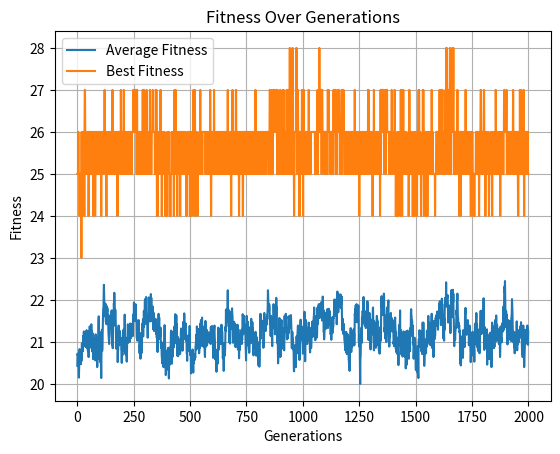

This chart was generated by the following Python code:
# [redacted]

import random
import matplotlib.pyplot as plt

BOARD_SIZE = 8

#Create a random individual representation of an 8-queen board
def generate_individual():
    return [random.randint(0, BOARD_SIZE - 1) for _ in range(BOARD_SIZE)] 

#Create a list of random individuals
def generate_population(size):
    return [generate_individual() for _ in range(size)]

#Find the fitness as the number of non attacking queen pairs (max 28)
def compute_fitness(individual):
    attacking = 0

    #Loop through each piece 
    for i in range(len(individual)):
        #Check all next pieces
        for j in range(i + 1, len(individual)):
            #Check for row, column, and diagonol attack
            if individual[i] == individual[j] or abs(individual[i]-individual[j]) == abs(i-j):
                attacking += 1

    return 28 - attacking #Return fitness number

#Use roulette wheel selection to chose individuals
def select_parents(population, fitnesses):
    total_fitness = sum(fitnesses)
    #Fail safe, pick random parents if everyone is terrible
    if total_fitness == 0:
        return random.sample(population, 2)
    
    selection_probs = [f /total_fitness for f in fitnesses]
    parents = random.choices(population, weights=selection_probs, k=2)
    return parents[0], parents[1]

#Single point crossover between two parents
def crossover(parent1, parent2):
    point = random.randint(1, BOARD_SIZE - 2) #Avoid trivial crossover.
    child1 = parent1[:point] + parent2[point:]
    child2 = parent2[:point] + parent1[point:]
    return child1, child2

#Randomly mutate one gene of the individual with a given probability
def mutate(individual, mutation_rate):
    if random.random() < mutation_rate:
        index = random.randint(0, BOARD_SIZE-1)
        new_value = random.randint(0, BOARD_SIZE-1)
        individual[index] = new_value

#Run the Genetic Algorithm
def run_ga(pop_size=500, mutation_rate = 0.03, generations=1000):
    population = generate_population(pop_size)
    avg_fitness_history = []
    best_fitness_history = []

    initial_sample = population[0]
    mid_sample = None
    completed_generations = 0
    mid_recorded = False

    #Loop through the generations
    for generation in range(generations):
        fitnesses = [compute_fitness(ind) for ind in population]
        next_gen = []

        best_fitness = max(fitnesses)
        avg_fitness = sum(fitnesses) / len(fitnesses)

        best_fitness_history.append(best_fitness)
        avg_fitness_history.append(avg_fitness)

        completed_generations += 1

        print(f"Generation {generation}: Best = {best_fitness}, Avg = {avg_fitness:.2f}")

        #Handle middle for displaying
        if not mid_recorded and generation >= generations // 2:
            mid_sample = population[0]
            mid_recorded = True

        #Handle children
        while len(next_gen) < pop_size:
            p1, p2 = select_parents(population, fitnesses)
            c1, c2 = crossover(p1, p2)
            mutate(c1, mutation_rate)
            mutate(c2, mutation_rate)
            next_gen.extend([c1, c2])

        population = next_gen[:pop_size] #Trim extra children if needed

    #Safety net: if optimal solution was found before midpoint
    if mid_sample is None and len(avg_fitness_history) > 0:
        mid_index = len(avg_fitness_history) // 2
        mid_sample = population[0]

    return population, avg_fitness_history, best_fitness_history, initial_sample, mid_sample

#Print the board for report
def print_board(individual):
    for row in range(BOARD_SIZE):
        line = ""
        for col in range(BOARD_SIZE):
            line += "Q" if individual[col] == row else ". "
        print(line)
    print()

#Plot the average and best fitness
def plot_fitness(avg_fitness, best_fitness):
    generations = list(range(len(avg_fitness)))
    plt.plot(generations, avg_fitness, label="Average Fitness")
    plt.plot(generations, best_fitness, label="Best Fitness")
    plt.xlabel("Generations")
    plt.ylabel("Fitness")
    plt.title("Fitness Over Generations")
    plt.legend()
    plt.grid(True)
    plt.show()


def main():
    POPULATION_SIZE = 100
    MUTATION_RATE = 0.3
    GENERATIONS = 2000

    final_population, avg_fitness, best_fitness, initial_sample, mid_sample = run_ga(
        pop_size=POPULATION_SIZE,
        mutation_rate=MUTATION_RATE,
        generations=GENERATIONS
    )

    final_fitnesses = [compute_fitness(ind) for ind in final_population]
    best_index = final_fitnesses.index(max(final_fitnesses))
    best_solution = final_population[best_index]

    print("\n=== Example Boards from Key Generations ===")
    print("Initial (Gen 0), Fitness =", compute_fitness(initial_sample))
    print_board(initial_sample)

    if mid_sample is not None:
        print("Midpoint Generation, Fitness =", compute_fitness(mid_sample))
        print_board(mid_sample)
    else:
        print("Midpoint sample not captured.")

    print("Final Best, Fitness =", final_fitnesses[best_index])
    print_board(best_solution)

    plot_fitness(avg_fitness, best_fitness)

if __name__ == "__main__":
    main()